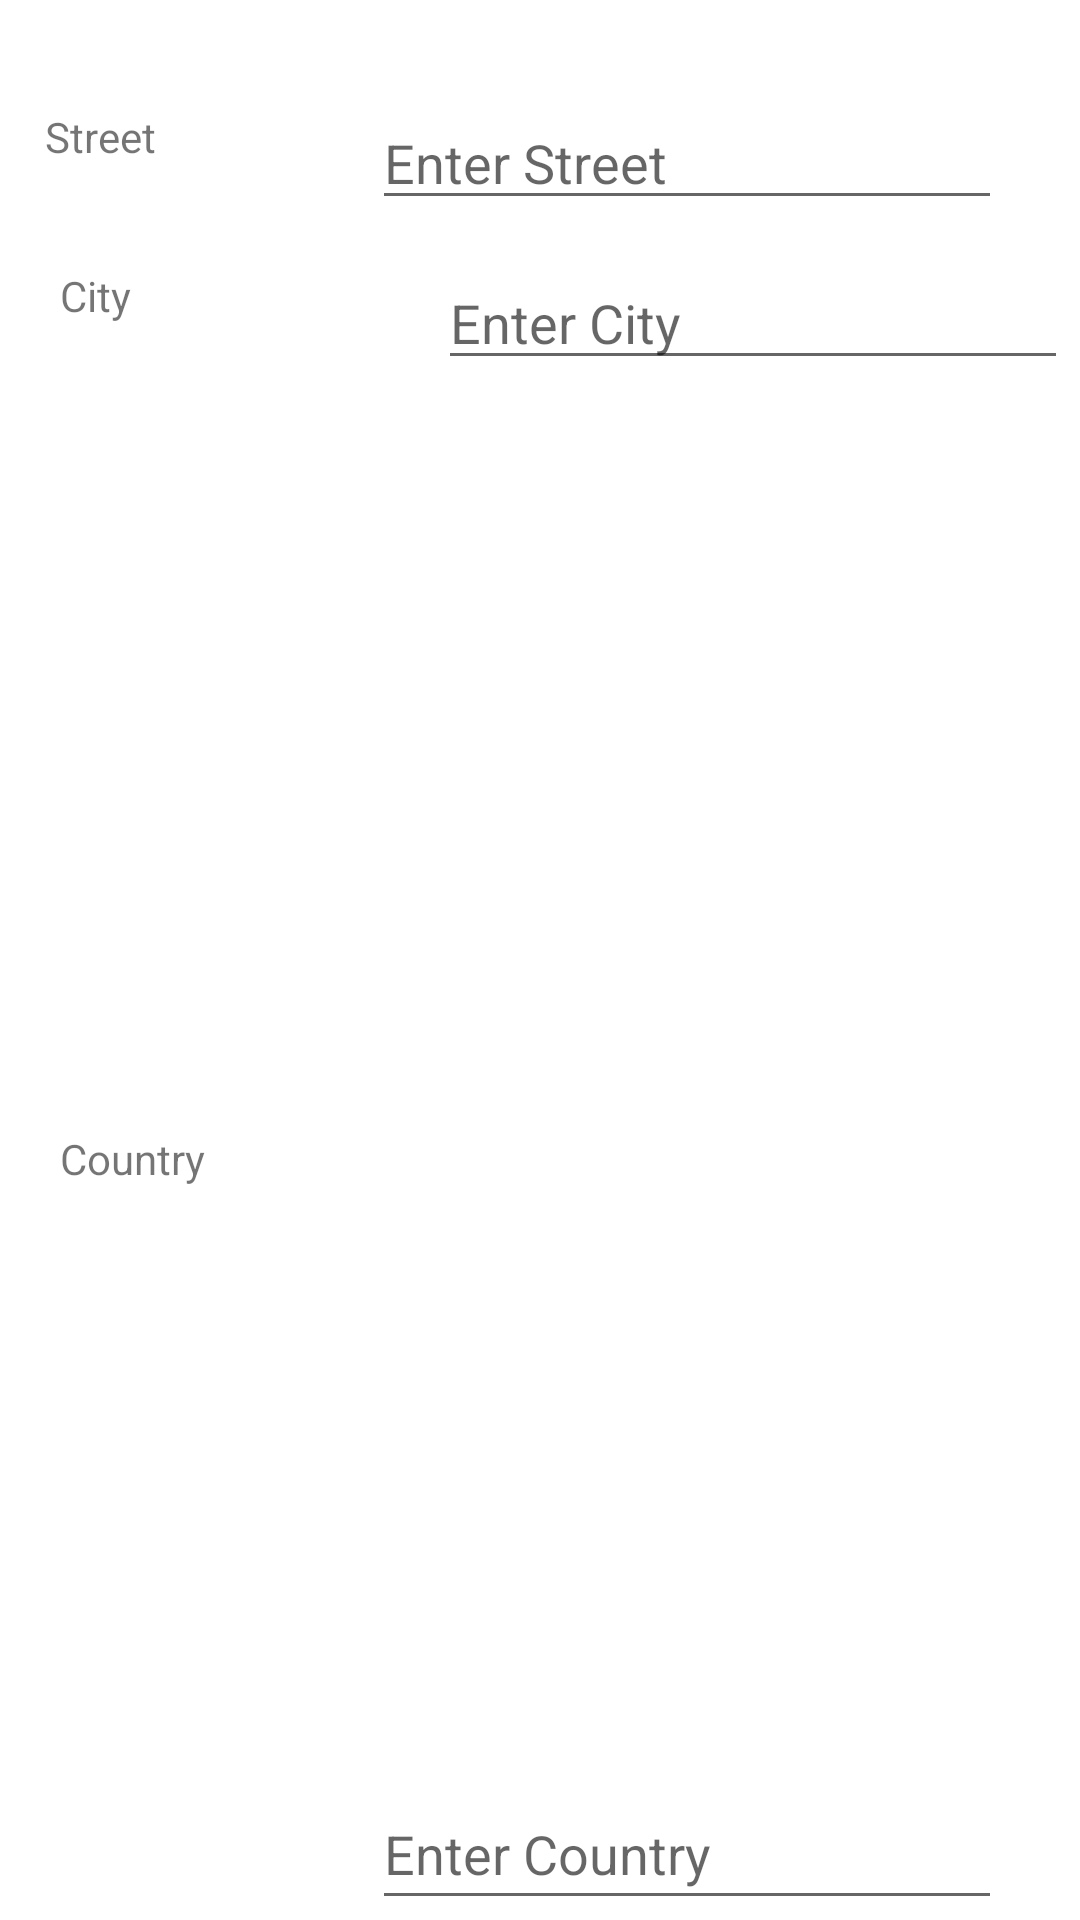

Produce the Android XML layout that renders to this screen, including the resource entries it uses.
<!-- AndroidManifest.xml: application theme Theme.JobScrape -->
<!-- res/layout/settings_address_popup.xml -->
<?xml version="1.0" encoding="utf-8"?>
<androidx.constraintlayout.widget.ConstraintLayout
    xmlns:android="http://schemas.android.com/apk/res/android"
    xmlns:app="http://schemas.android.com/apk/res-auto"
    xmlns:tools="http://schemas.android.com/tools"
    android:layout_width="wrap_content"
    android:layout_height="wrap_content">

    <TextView
        android:id="@+id/textView2"
        android:layout_width="84dp"
        android:layout_height="41dp"
        android:layout_marginTop="36dp"
        android:layout_marginLeft="15dp"
        android:text="Street"
        app:layout_constraintStart_toStartOf="parent"
        app:layout_constraintTop_toTopOf="parent" />

    <TextView
        android:id="@+id/textView15"
        android:layout_width="84dp"
        android:layout_height="41dp"
        android:layout_marginStart="20dp"
        android:layout_marginTop="12dp"
        android:text="City"
        app:layout_constraintStart_toStartOf="parent"
        app:layout_constraintTop_toBottomOf="@+id/textView2" />

    <TextView
        android:id="@+id/textView16"
        android:layout_width="84dp"
        android:layout_height="41dp"
        android:layout_marginTop="24dp"
        android:text="Country"
        android:layout_marginLeft="20dp"
        app:layout_constraintBottom_toBottomOf="parent"
        app:layout_constraintStart_toStartOf="parent"
        app:layout_constraintTop_toBottomOf="@+id/textView15" />

    <EditText
        android:id="@+id/setting_address_street"
        android:layout_width="wrap_content"
        android:layout_height="wrap_content"
        android:layout_marginTop="32dp"
        android:layout_marginEnd="1dp"
        android:ems="10"
        android:hint="Enter Street"
        android:inputType="textPersonName"
        app:layout_constraintEnd_toEndOf="parent"
        app:layout_constraintStart_toEndOf="@+id/textView2"
        app:layout_constraintTop_toTopOf="parent" />

    <EditText
        android:id="@+id/setting_address_town"
        android:layout_width="wrap_content"
        android:layout_height="wrap_content"
        android:layout_marginTop="12dp"
        android:layout_marginEnd="4dp"
        android:ems="10"
        android:hint="Enter City"
        android:inputType="textPersonName"
        app:layout_constraintEnd_toEndOf="parent"
        app:layout_constraintTop_toBottomOf="@+id/setting_address_street" />

    <EditText
        android:id="@+id/setting_address_country"
        android:layout_width="wrap_content"
        android:layout_height="wrap_content"
        android:layout_marginEnd="6dp"
        android:ems="10"
        android:hint="Enter Country"
        android:inputType="textPersonName"
        android:paddingBottom="10dp"
        app:layout_constraintBottom_toBottomOf="parent"
        app:layout_constraintEnd_toEndOf="parent"
        app:layout_constraintStart_toEndOf="@+id/textView16" />

</androidx.constraintlayout.widget.ConstraintLayout>
<!-- resources referenced by this layout -->
<resources>
  <style name="Theme.JobScrape" parent="Theme.MaterialComponents.DayNight.DarkActionBar">
          
          <item name="colorPrimary">@color/primary</item>
          <item name="colorPrimaryVariant">@color/primary</item>
          <item name="colorOnPrimary">@color/white</item>
          
          <item name="colorSecondary">@color/teal_200</item>
          <item name="colorSecondaryVariant">@color/teal_700</item>
          <item name="colorOnSecondary">@color/black</item>
          
          <item name="android:statusBarColor" tools:targetApi="l">?attr/colorPrimaryVariant</item>
          <item name="windowActionBar">false</item>
          <item name="windowNoTitle">true</item>
          
      </style>
  <color name="primary">#2A92C8</color>
  <color name="white">#e3f5fb</color>
  <color name="teal_200">#FF03DAC5</color>
  <color name="teal_700">#FF018786</color>
  <color name="black">#FF000000</color>
</resources>
